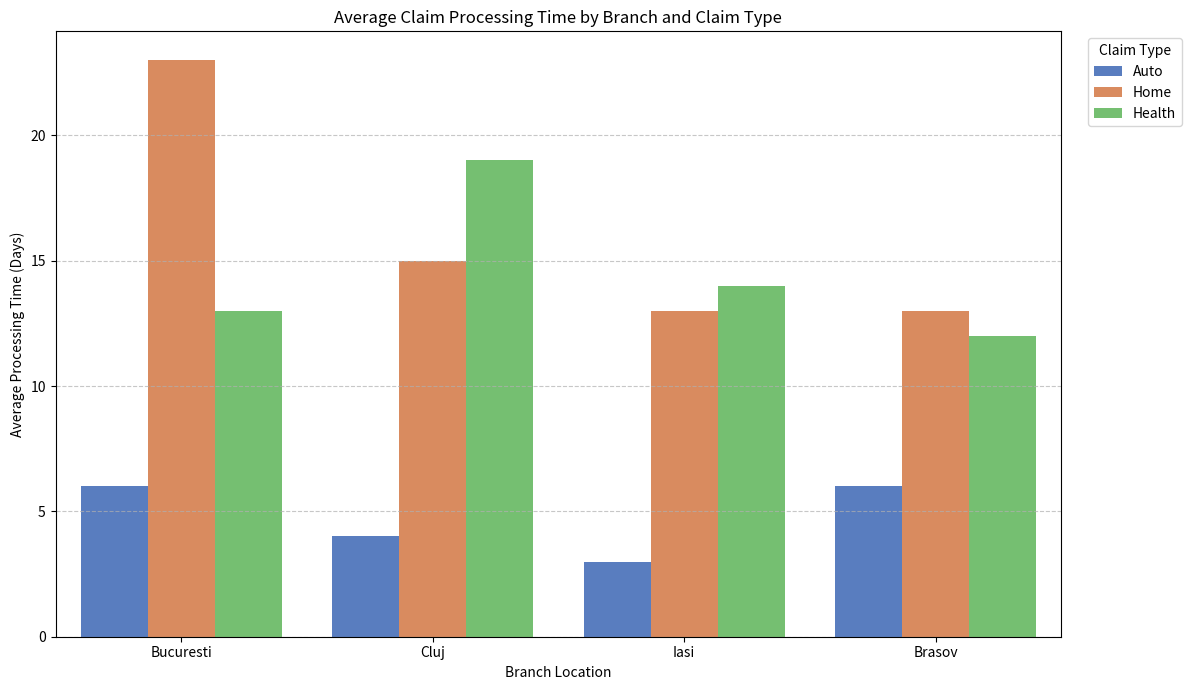

Write Python code to recreate this figure.
import pandas as pd
import numpy as np
import seaborn as sns
import matplotlib.pyplot as plt

np.random.seed(123)
branches = ['Bucuresti', 'Cluj', 'Iasi', 'Brasov']
claim_types = ['Auto', 'Home', 'Health']
branch_perf_data = []

for branch in branches:
    for claim_type in claim_types:
        if branch == 'Bucuresti' and claim_type == 'Home':
            avg_time = np.random.normal(loc=20, scale=3) 
        elif branch == 'Cluj' and claim_type == 'Auto':
            avg_time = np.random.normal(loc=5, scale=1) 
        elif claim_type == 'Auto':
            avg_time = np.random.normal(loc=8, scale=2)
        elif claim_type == 'Home':
            avg_time = np.random.normal(loc=16, scale=4)
        else:
            avg_time = np.random.normal(loc=12, scale=3)
        if branch == 'Cluj': avg_time *= 1.1 
        if branch == 'Iasi': avg_time *= 0.9 

        branch_perf_data.append({
            'Branch': branch,
            'Claim_Type': claim_type,
            'Average_Processing_Time': max(1, round(avg_time))
        })

df_branch_perf_q3 = pd.DataFrame(branch_perf_data)
df_branch_perf_q3.to_csv('branch_performance_data.csv', index=False)


plt.figure(figsize=(12, 7))
sns.barplot(data=df_branch_perf_q3, x='Branch', y='Average_Processing_Time',
            hue='Claim_Type', palette='muted', 
            order=['Bucuresti', 'Cluj', 'Iasi', 'Brasov']) 

plt.title('Average Claim Processing Time by Branch and Claim Type')
plt.xlabel('Branch Location')
plt.ylabel('Average Processing Time (Days)')
plt.legend(title='Claim Type', bbox_to_anchor=(1.02, 1), loc='upper left') 
plt.grid(axis='y', linestyle='--', alpha=0.7)
plt.tight_layout() 
plt.show()